Labelled photos from "dynamic-hand-gestures-LMHGD-dataset-double-view", an image-classification folder in aviogit/dynamic-hand-gesture-classification-datasets. The possible labels are: catching, catching hands up, line gesture, pointing, pointing with hand raised, resting, rotating, scroll finger, shaking, shaking low, shaking raised fist, slicing, zoom gesture.

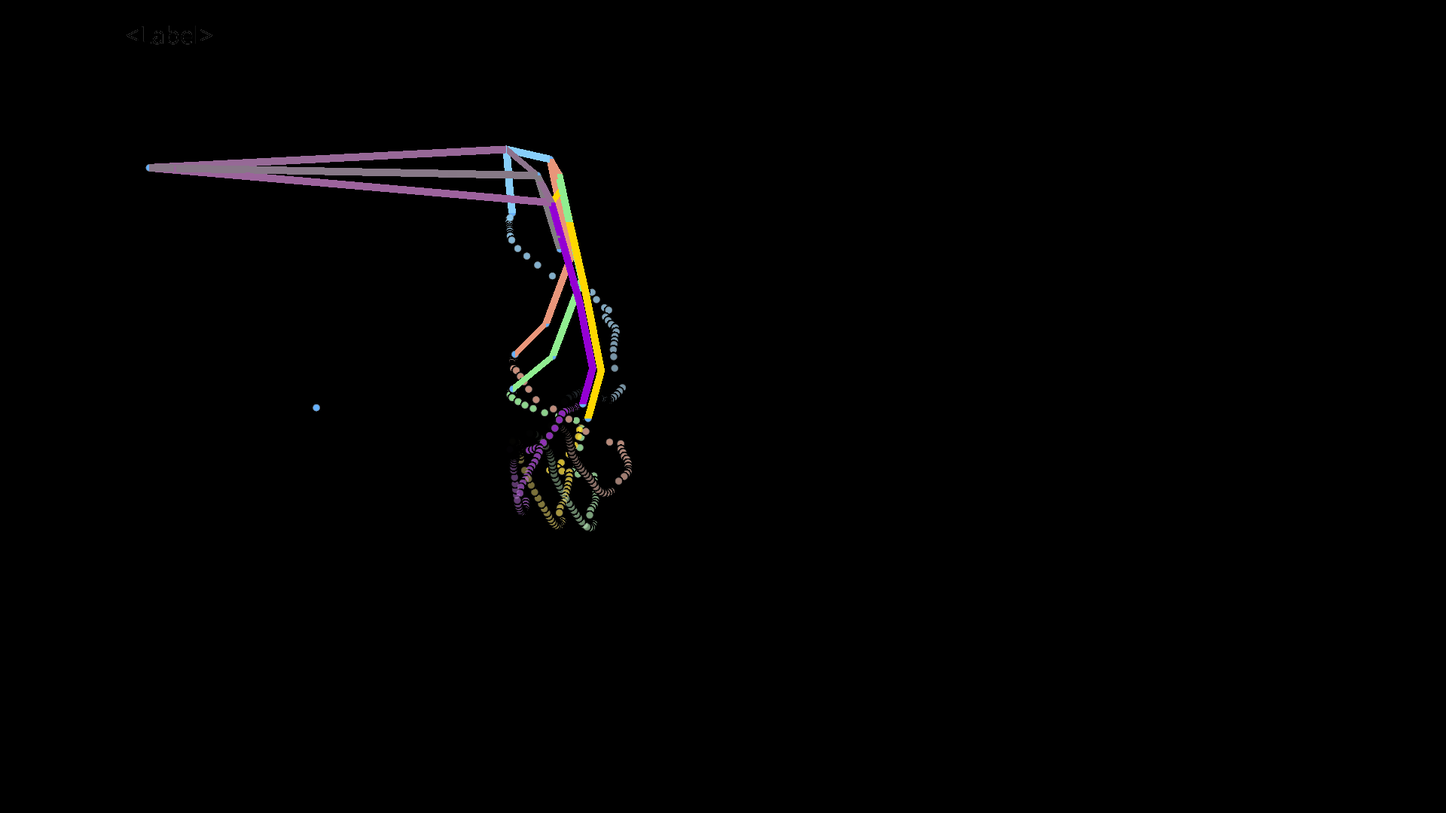
Label: resting

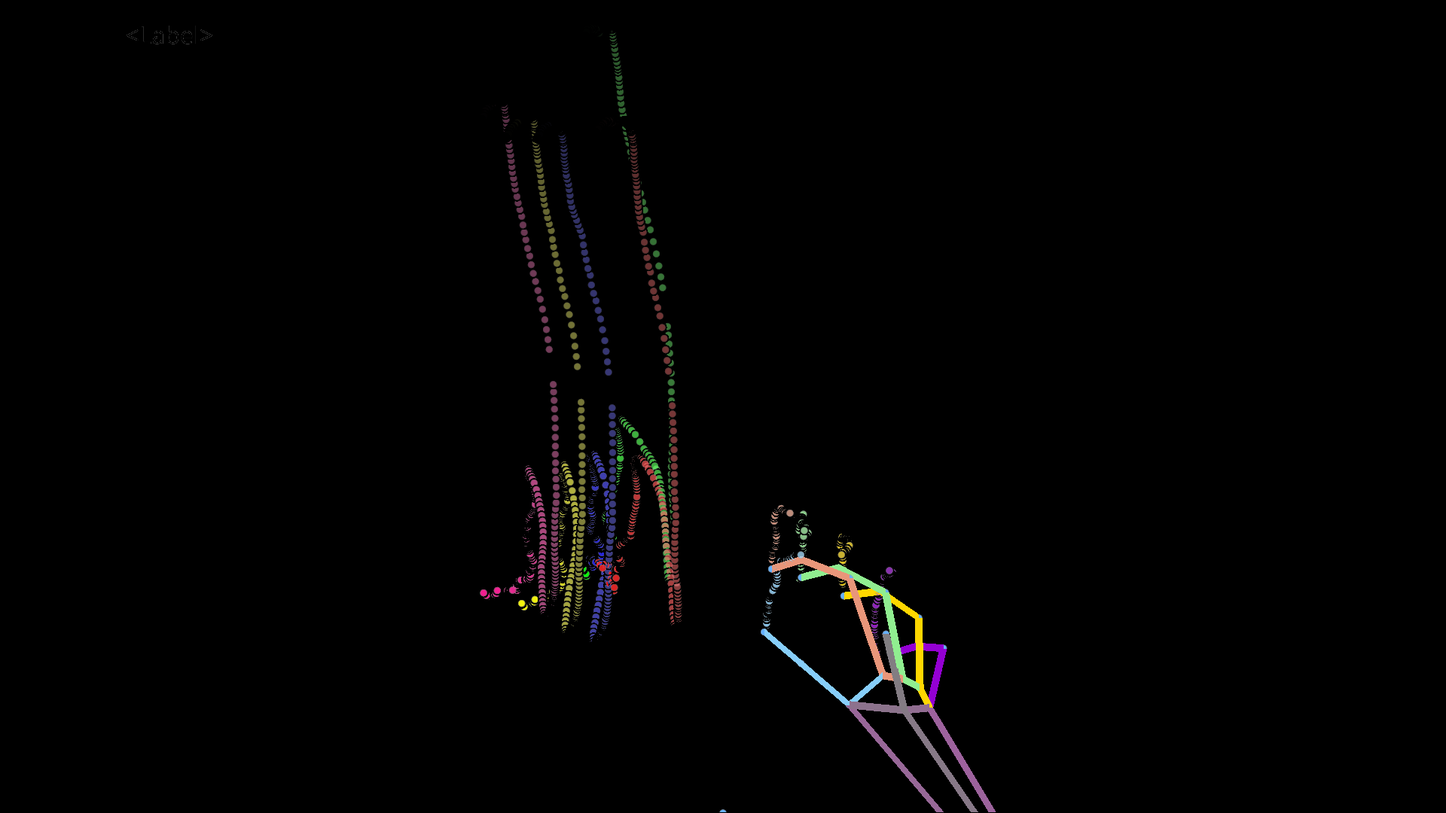
Label: scroll finger

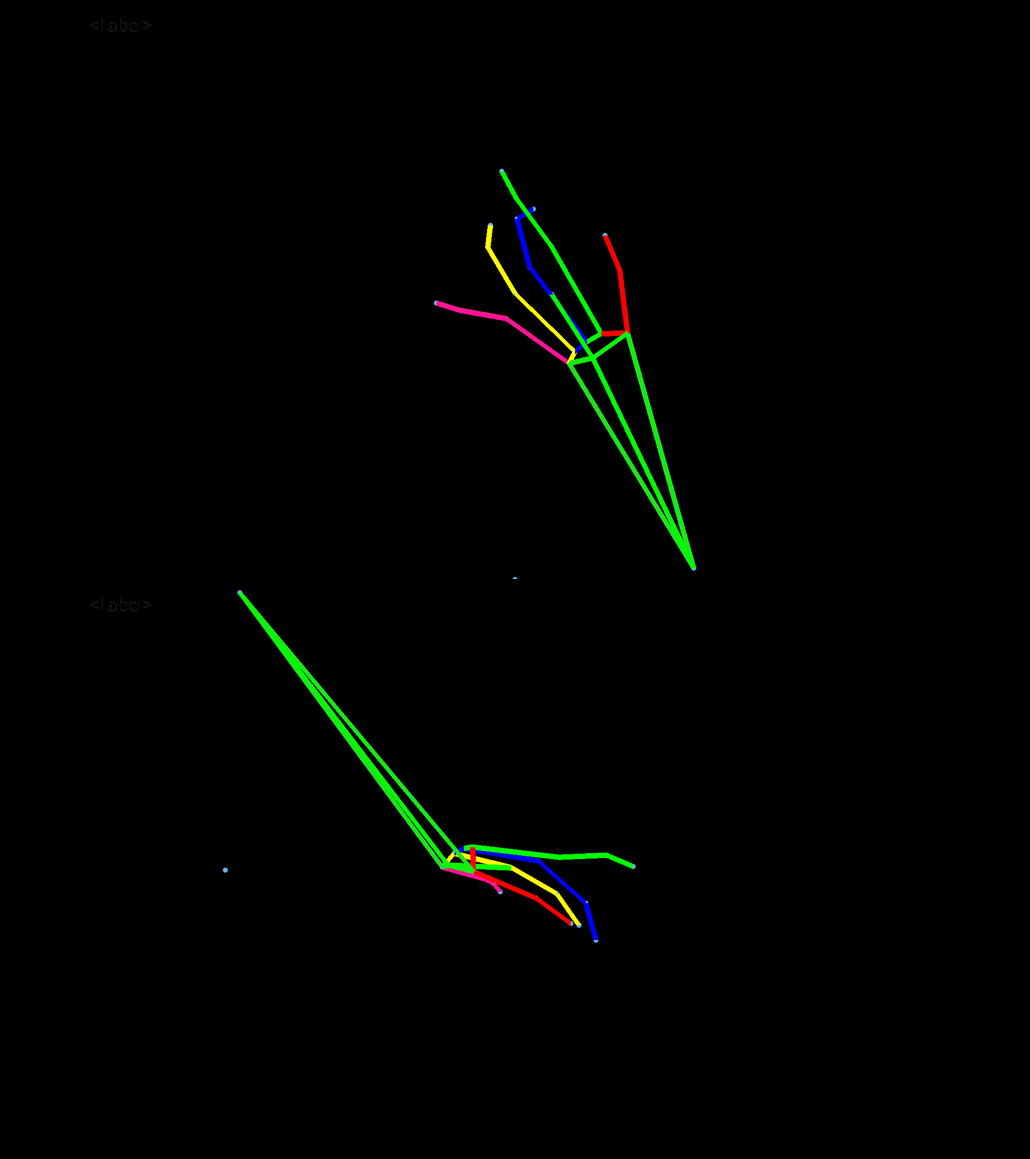
Label: zoom gesture

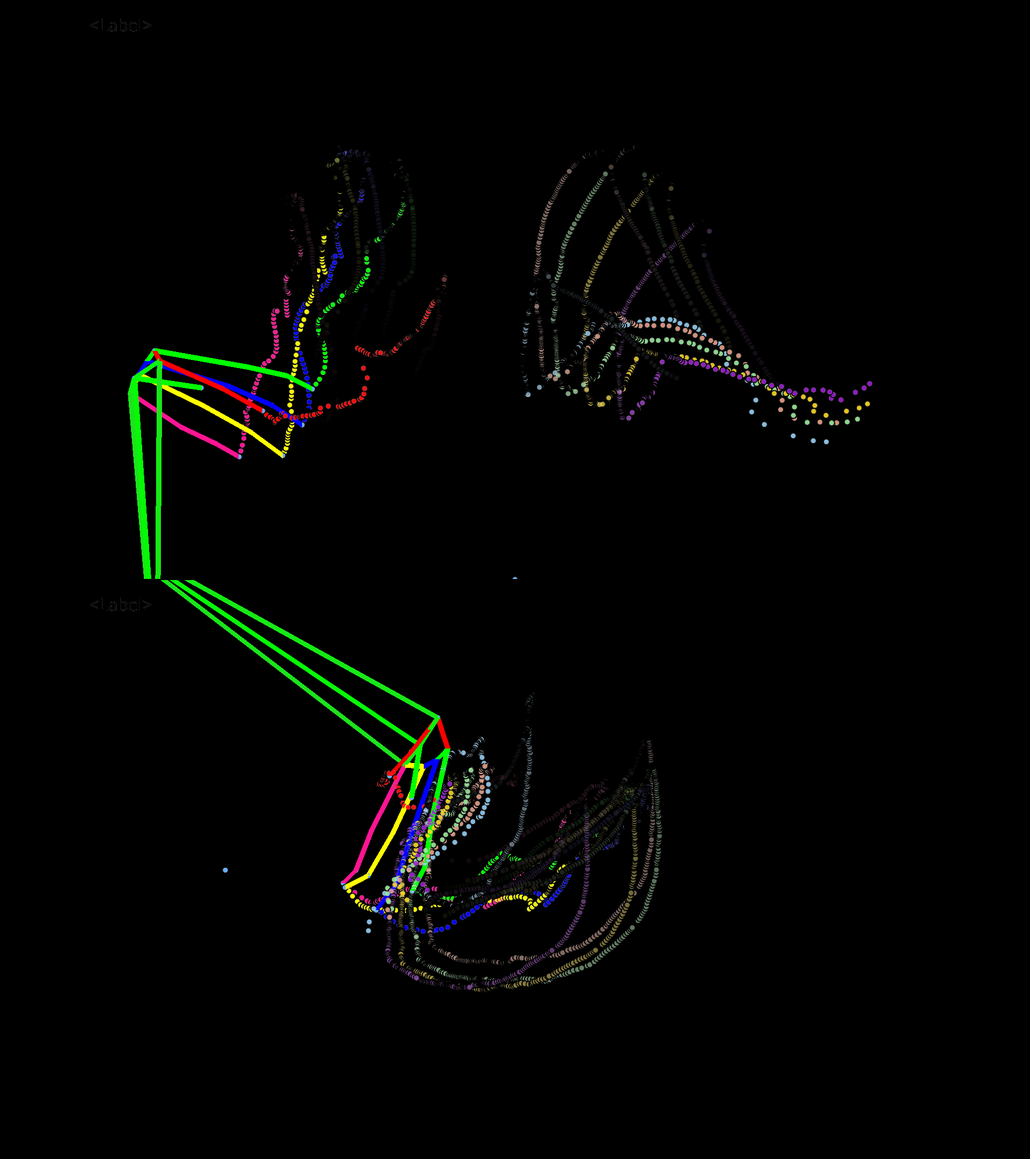
Label: catching hands up

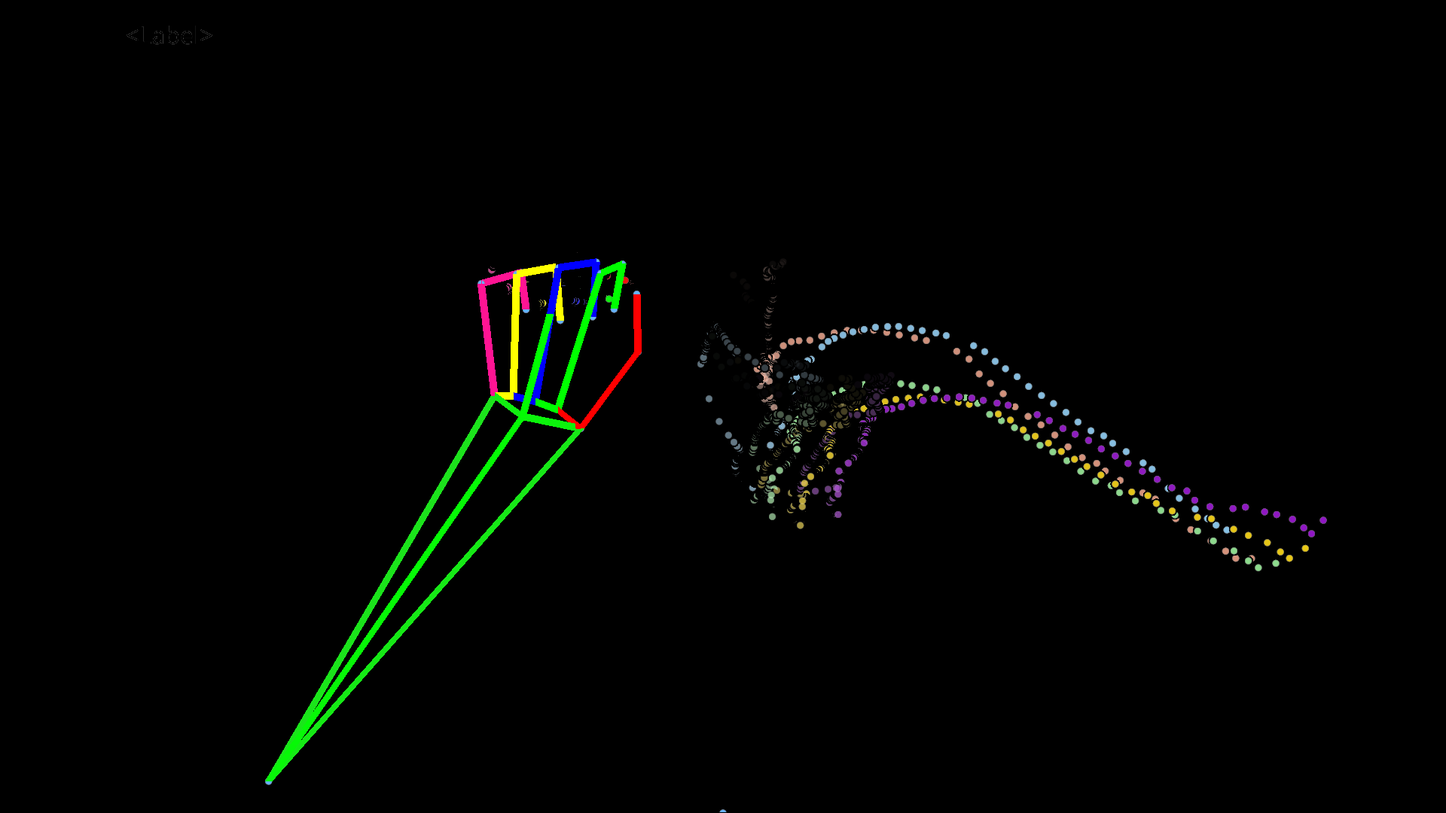
Label: pointing with hand raised

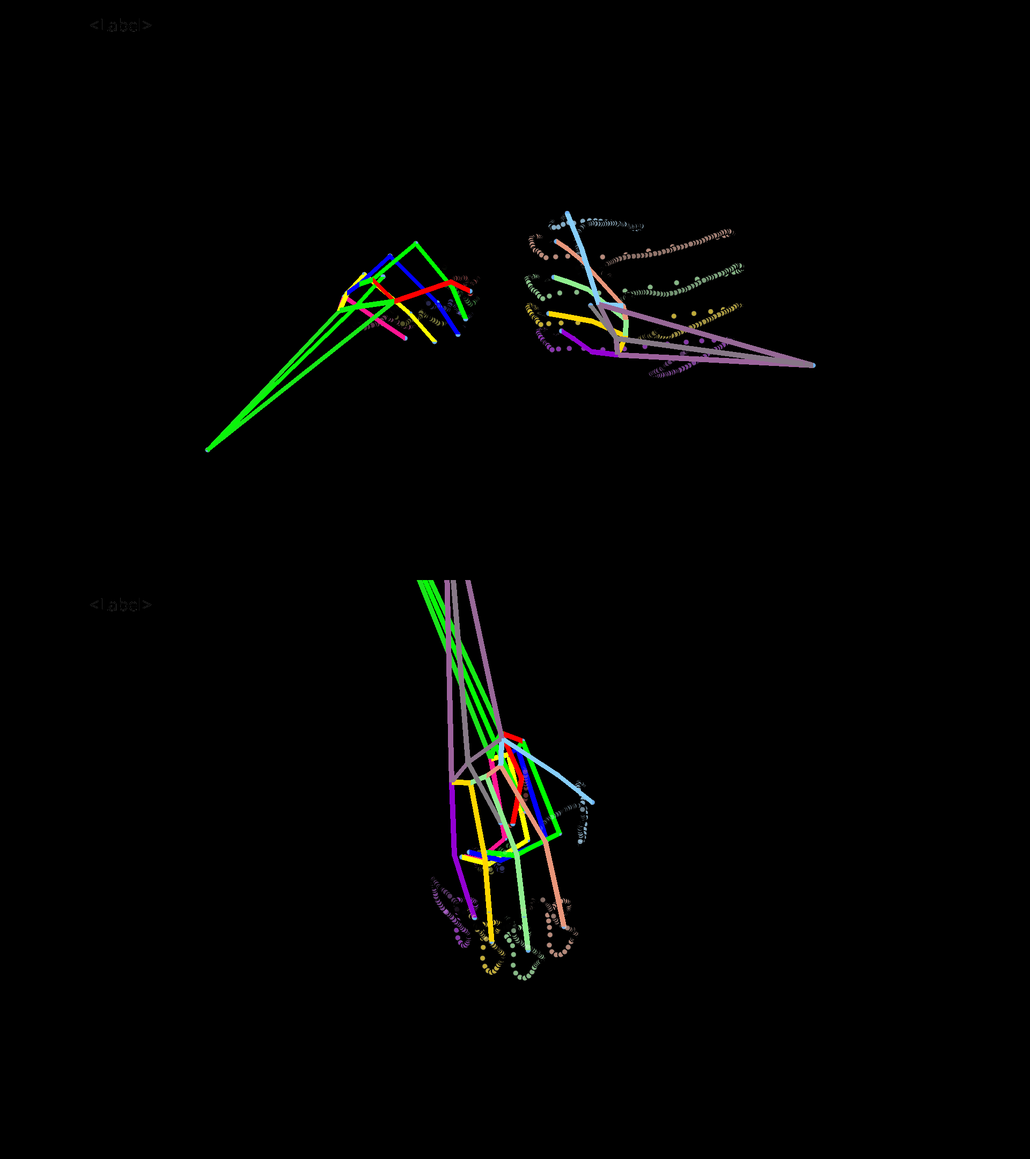
Label: shaking raised fist
